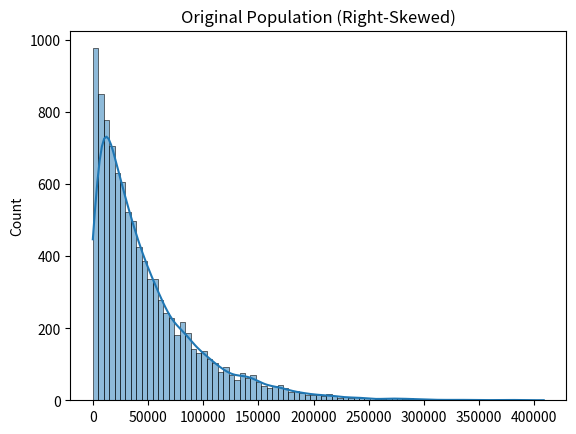
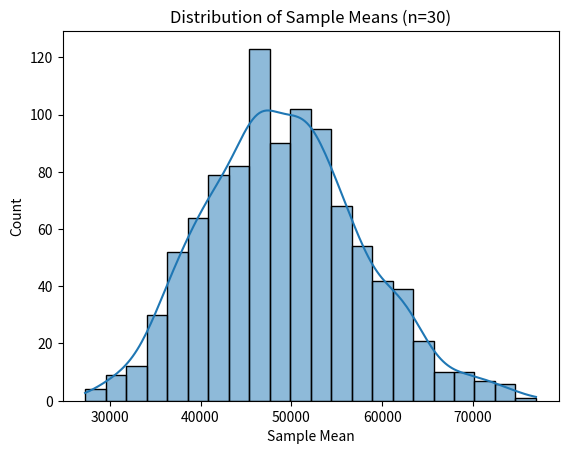

Here is the Python script that generated these plots, in order:
import numpy as np
import pandas as pd
import matplotlib.pyplot as plt
import seaborn as sns

np.random.seed(42)

population = np.random.exponential(scale=50000, size=10000)

plt.figure()
sns.histplot(population, kde=True)
plt.title("Original Population (Right-Skewed)")
plt.show()

sample_means = []

for _ in range(1000):
    sample = np.random.choice(population, size=30)
    sample_means.append(np.mean(sample))

df_means = pd.DataFrame(sample_means, columns=["Sample Mean"])

plt.figure()
sns.histplot(df_means["Sample Mean"], kde=True)
plt.title("Distribution of Sample Means (n=30)")
plt.show()

print("Original Population Mean:", round(np.mean(population), 2))
print("Mean of Sample Means:", round(df_means["Sample Mean"].mean(), 2))